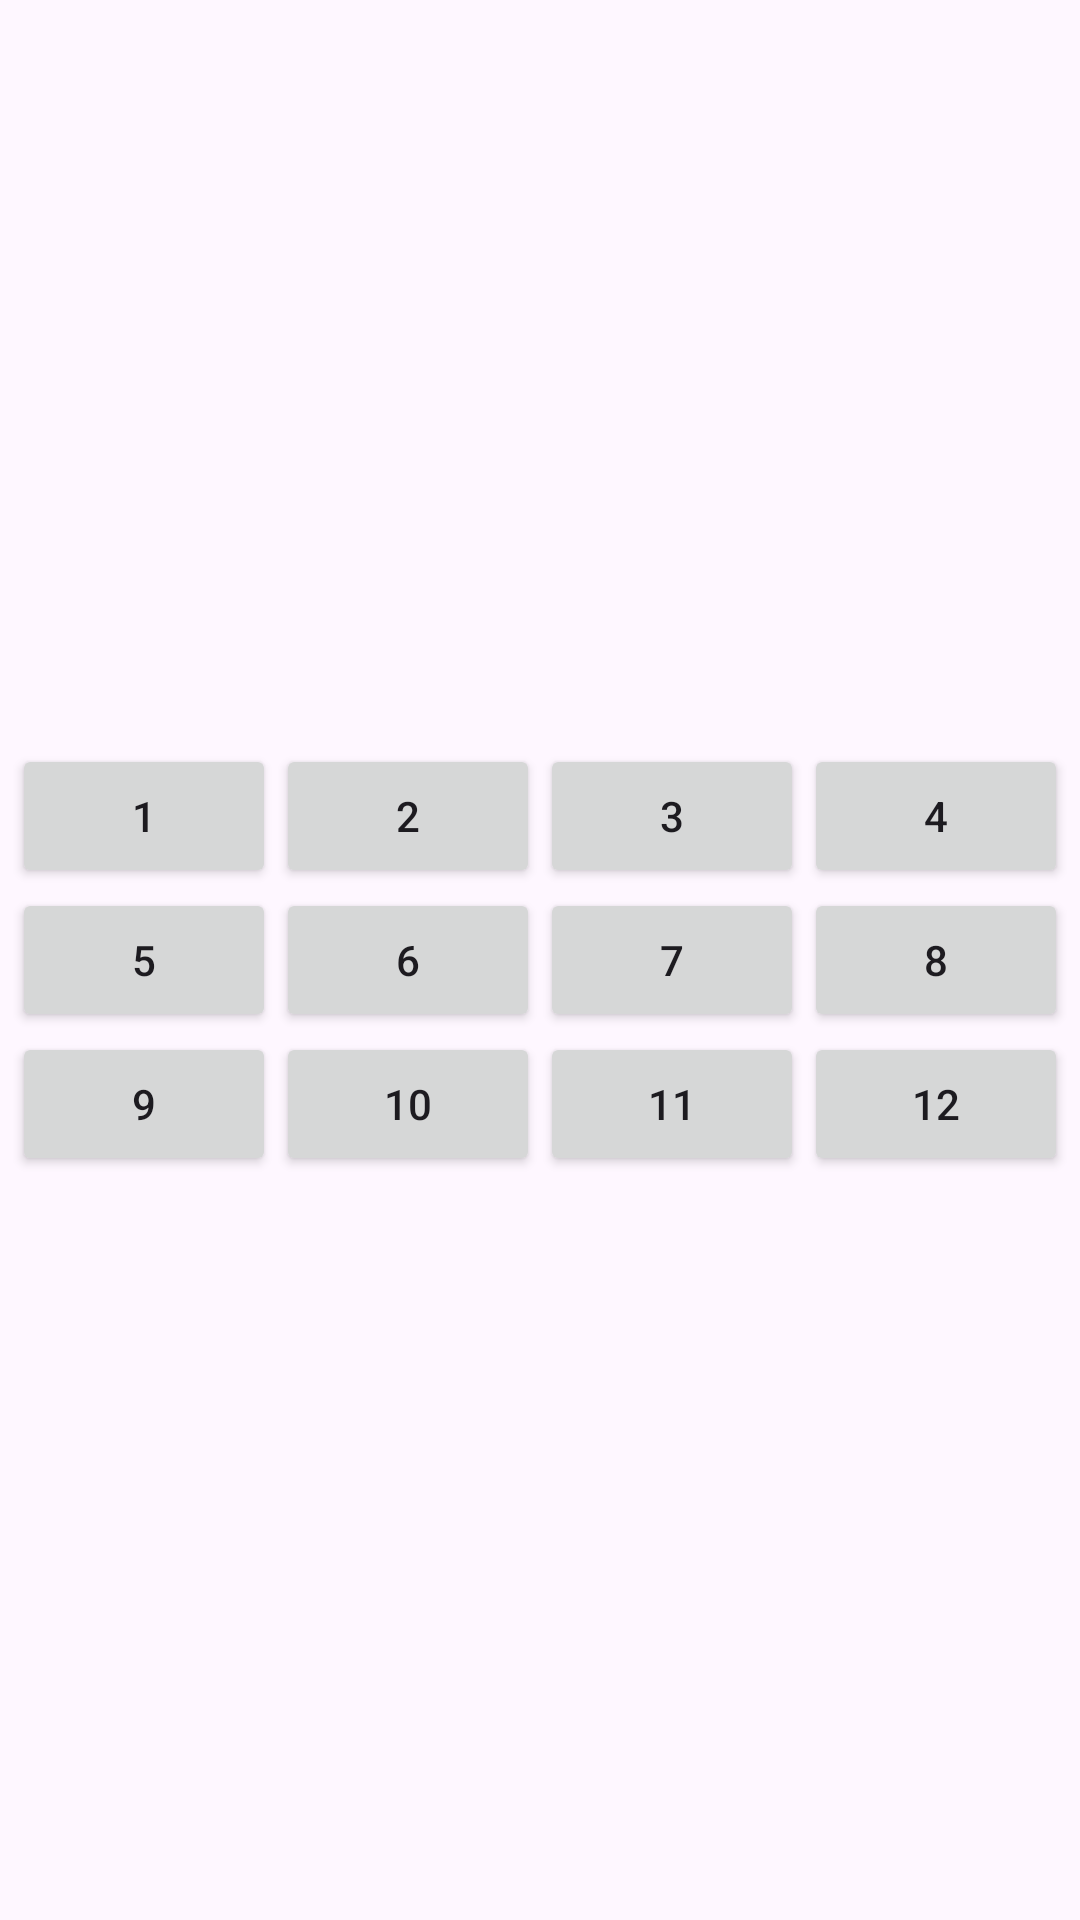

Reconstruct the res/layout file that produces this screen, plus the resources it refers to.
<!-- AndroidManifest.xml: application theme Theme.Practice10 -->
<!-- res/layout/tablelayout.xml -->
<?xml version="1.0" encoding="utf-8"?>
<androidx.constraintlayout.widget.ConstraintLayout xmlns:android="http://schemas.android.com/apk/res/android"
    android:layout_width="match_parent"
    android:layout_height="match_parent"
    xmlns:tools="http://schemas.android.com/tools">
    <TableLayout
        android:layout_width="match_parent"
        android:layout_height="match_parent"
        android:gravity="center"
        tools:layout_editor_absoluteX="1dp"
        tools:layout_editor_absoluteY="1dp">

        <TableRow
            android:layout_width="match_parent"
            android:layout_height="wrap_content"
            android:gravity="center">

            <Button
                android:id="@+id/button1"
                android:layout_width="wrap_content"
                android:layout_height="wrap_content"
                android:text="1" />

            <Button
                android:id="@+id/button2"
                android:layout_width="wrap_content"
                android:layout_height="wrap_content"
                android:text="2" />

            <Button
                android:id="@+id/button3"
                android:layout_width="wrap_content"
                android:layout_height="wrap_content"
                android:text="3" />

            <Button
                android:id="@+id/button4"
                android:layout_width="wrap_content"
                android:layout_height="wrap_content"
                android:text="4" />
        </TableRow>

        <TableRow
            android:layout_width="match_parent"
            android:layout_height="wrap_content"
            android:gravity="center">

            <Button
                android:id="@+id/button5"
                android:layout_width="wrap_content"
                android:layout_height="wrap_content"
                android:text="5" />

            <Button
                android:id="@+id/button6"
                android:layout_width="wrap_content"
                android:layout_height="wrap_content"
                android:text="6" />

            <Button
                android:id="@+id/button7"
                android:layout_width="wrap_content"
                android:layout_height="wrap_content"
                android:text="7" />

            <Button
                android:id="@+id/button8"
                android:layout_width="wrap_content"
                android:layout_height="wrap_content"
                android:text="8" />
        </TableRow>

        <TableRow
            android:layout_width="match_parent"
            android:layout_height="wrap_content"
            android:gravity="center">

            <Button
                android:id="@+id/button9"
                android:layout_width="wrap_content"
                android:layout_height="wrap_content"
                android:text="9" />

            <Button
                android:id="@+id/button10"
                android:layout_width="wrap_content"
                android:layout_height="wrap_content"
                android:text="10" />

            <Button
                android:id="@+id/button11"
                android:layout_width="wrap_content"
                android:layout_height="wrap_content"
                android:text="11" />

            <Button
                android:id="@+id/button12"
                android:layout_width="wrap_content"
                android:layout_height="wrap_content"
                android:text="12" />
        </TableRow>

        <TableRow
            android:layout_width="match_parent"
            android:layout_height="wrap_content"
            android:gravity="center" />
    </TableLayout>

</androidx.constraintlayout.widget.ConstraintLayout>
<!-- resources referenced by this layout -->
<resources>
  <style name="Theme.Practice10" parent="Base.Theme.Practice10" />
  <style name="Base.Theme.Practice10" parent="Theme.Material3.DayNight.NoActionBar">
          
          
      </style>
</resources>
